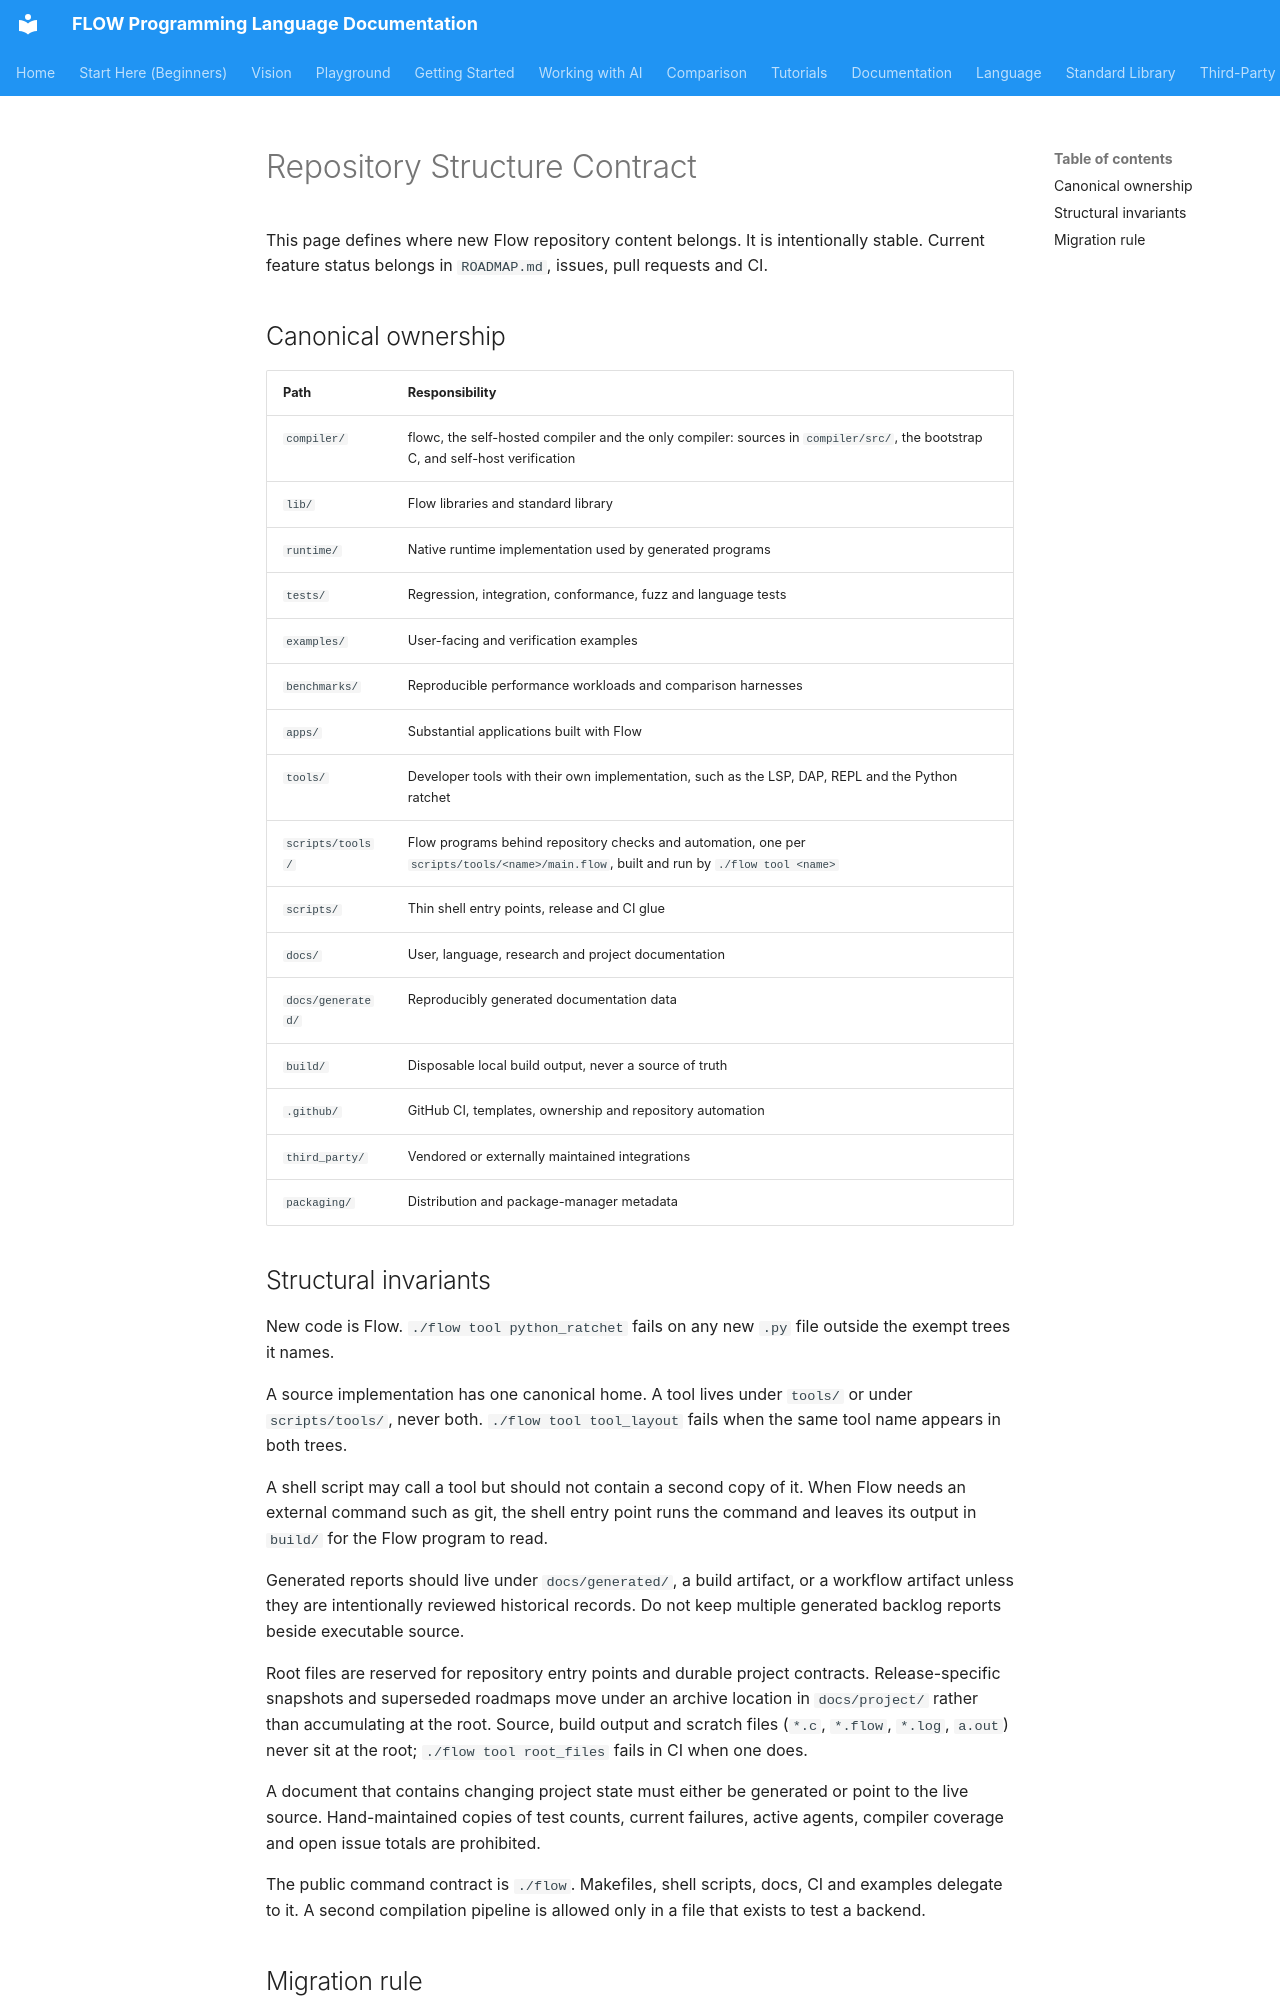

repository: flooooooooooow/flow · page: project/repository-structure/index.html · generator: mkdocs

# Repository Structure Contract

This page defines where new Flow repository content belongs. It is intentionally
stable. Current feature status belongs in `ROADMAP.md`, issues, pull requests
and CI.

## Canonical ownership

| Path | Responsibility |
|---|---|
| `compiler/` | flowc, the self-hosted compiler and the only compiler: sources in `compiler/src/`, the bootstrap C, and self-host verification |
| `lib/` | Flow libraries and standard library |
| `runtime/` | Native runtime implementation used by generated programs |
| `tests/` | Regression, integration, conformance, fuzz and language tests |
| `examples/` | User-facing and verification examples |
| `benchmarks/` | Reproducible performance workloads and comparison harnesses |
| `apps/` | Substantial applications built with Flow |
| `tools/` | Developer tools with their own implementation, such as the LSP, DAP, REPL and the Python ratchet |
| `scripts/tools/` | Flow programs behind repository checks and automation, one per `scripts/tools/<name>/main.flow`, built and run by `./flow tool <name>` |
| `scripts/` | Thin shell entry points, release and CI glue |
| `docs/` | User, language, research and project documentation |
| `docs/generated/` | Reproducibly generated documentation data |
| `build/` | Disposable local build output, never a source of truth |
| `.github/` | GitHub CI, templates, ownership and repository automation |
| `third_party/` | Vendored or externally maintained integrations |
| `packaging/` | Distribution and package-manager metadata |

## Structural invariants

New code is Flow. `./flow tool python_ratchet` fails on any new `.py` file
outside the exempt trees it names.

A source implementation has one canonical home. A tool lives under `tools/`
or under `scripts/tools/`, never both. `./flow tool tool_layout` fails
when the same tool name appears in both trees.

A shell script may call a tool but should not contain a second copy of it.
When Flow needs an external command such as git, the shell entry point runs
the command and leaves its output in `build/` for the Flow program to read.

Generated reports should live under `docs/generated/`, a build artifact, or a
workflow artifact unless they are intentionally reviewed historical records.
Do not keep multiple generated backlog reports beside executable source.

Root files are reserved for repository entry points and durable project
contracts. Release-specific snapshots and superseded roadmaps move under an
archive location in `docs/project/` rather than accumulating at the root.
Source, build output and scratch files (`*.c`, `*.flow`, `*.log`, `a.out`)
never sit at the root; `./flow tool root_files` fails in CI when one does.

A document that contains changing project state must either be generated or
point to the live source. Hand-maintained copies of test counts, current
failures, active agents, compiler coverage and open issue totals are
prohibited.

The public command contract is `./flow`. Makefiles, shell scripts, docs, CI
and examples delegate to it. A second compilation pipeline is allowed only in
a file that exists to test a backend.
